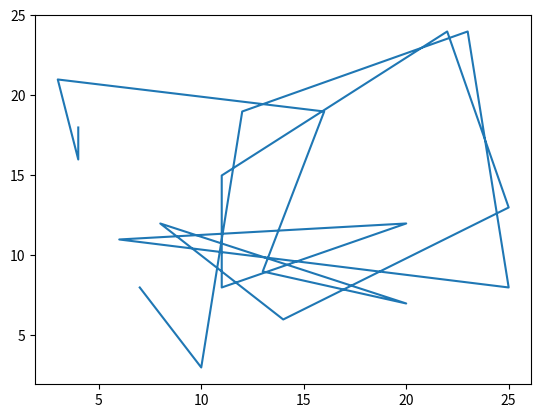

The matplotlib source for this figure:
# Try to rotate a list (or an iterable)
import string, random
from matplotlib import pyplot as plt

def calc_spacing_function(space, denominator):
    """ Inner function to calculate the spacing of an item based on the sine curve """
    return round(space*(denominator - space)/4, 2)


def calc_spacing(list_argument, periods_range_num):
    """ Handles the teaching efficiency calculation for the items in a list (list of integers).
    'periods_range_num' (INT) represents the total number of room available over which the spacing can be calculated. """
    list_arg = list_argument
    list_arg_length = len(list_arg)
    if list_arg_length <= 1:
        return 0
    # Rank-order (in reverse) list_arg and hold that new rank-ordered list in the variable below
    eff_list = []
    for k in range(list_arg_length):
        if k != 0:
            eff_list.append(list_arg[k] - list_arg[k - 1] - 1)

    print([calc_spacing_function(m, periods_range_num) for m in eff_list])
    return sum([calc_spacing_function(m, periods_range_num) for m in eff_list])



# print(calc_spacing([1,5,7,8,9], 10))
x = [random.randint(3,25) for _ in range(20)]
y = [random.randint(3,25) for _ in range(20)]

print(f"x: {x} ... y: {y}")
plt.plot(x,y)
plt.show()
